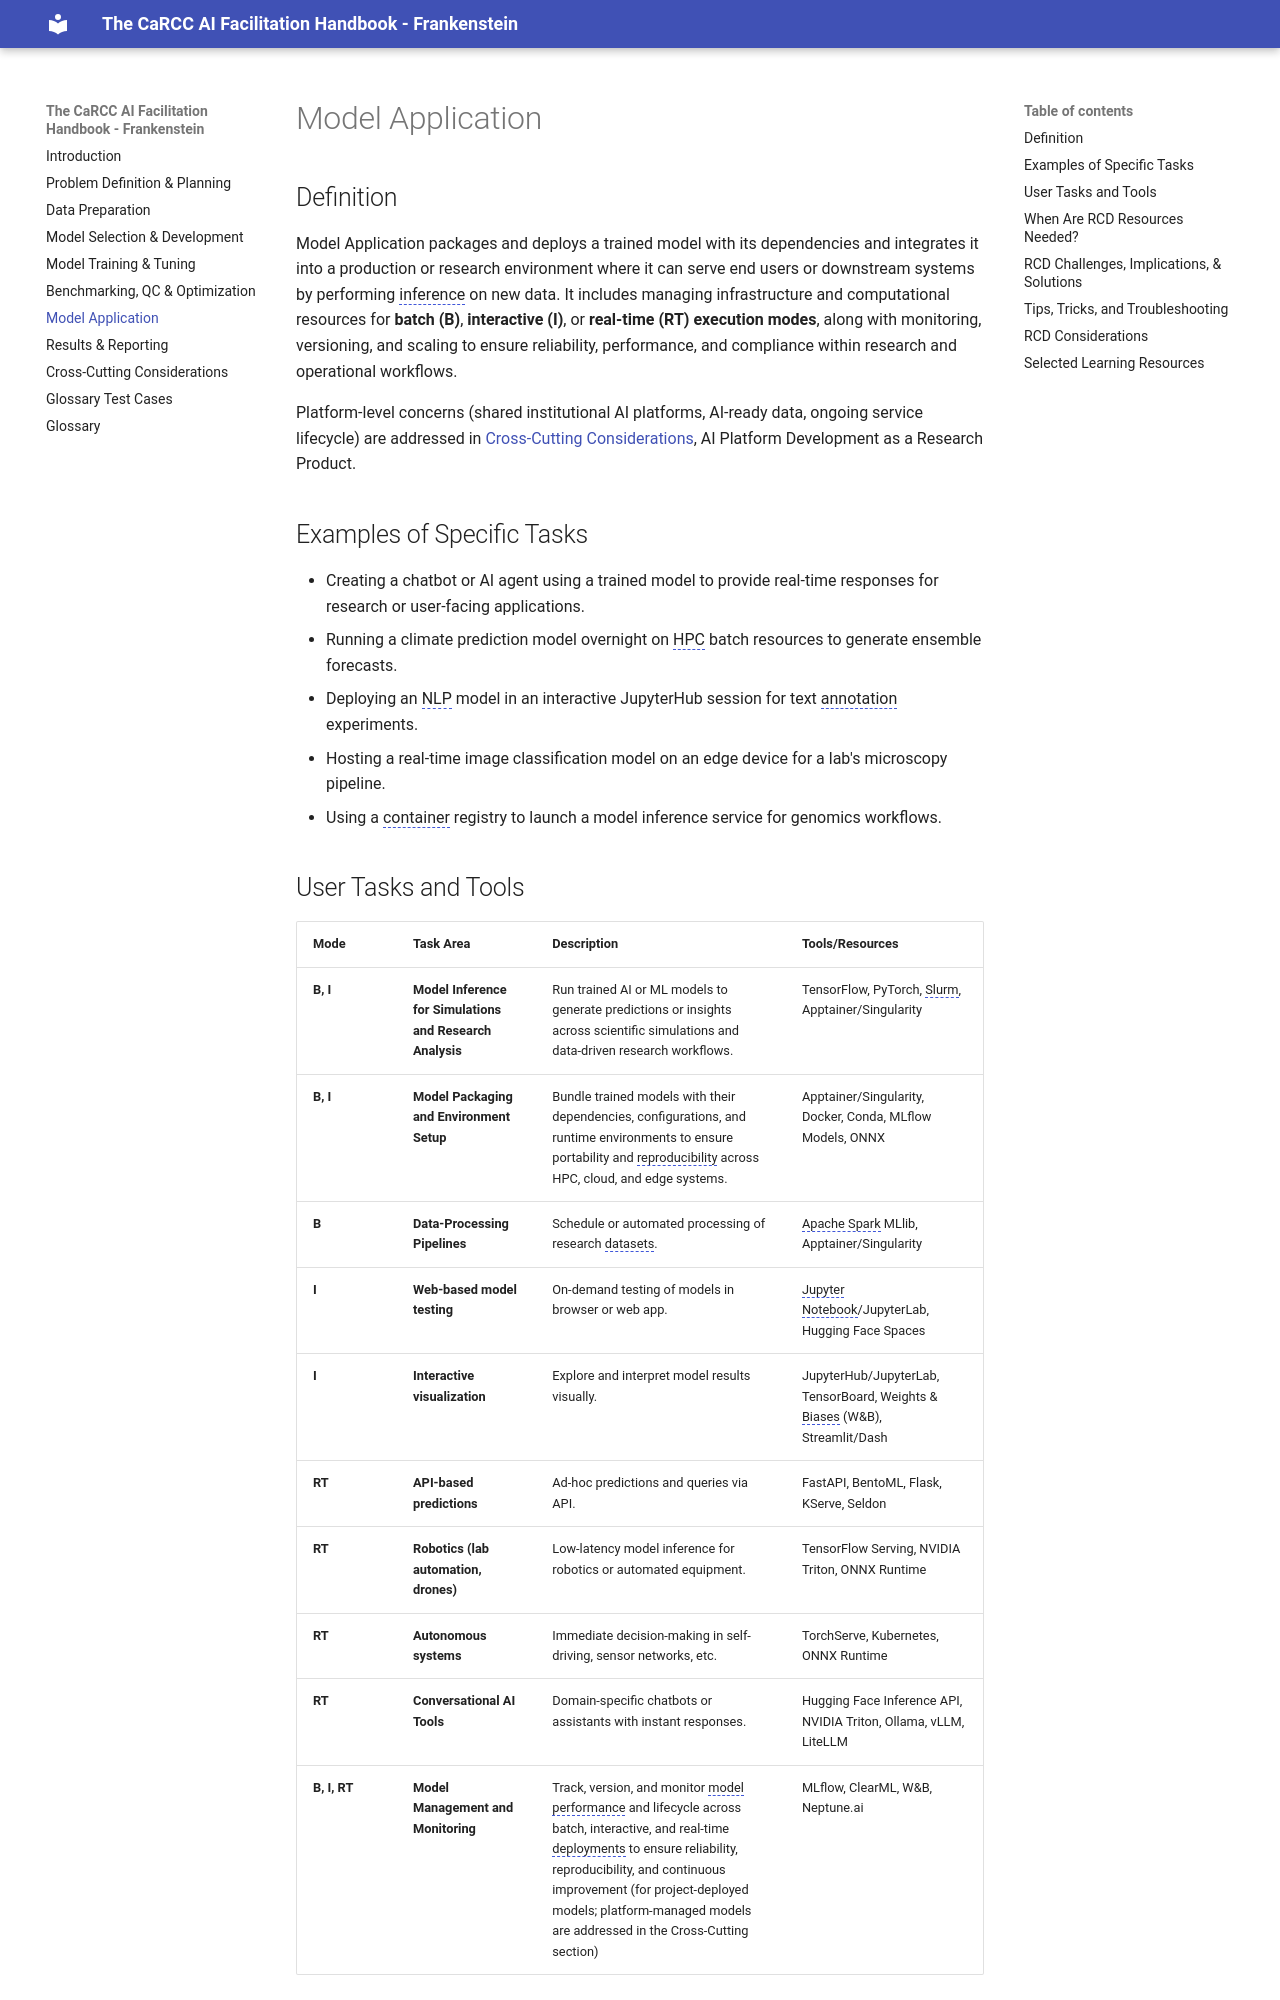

repository: lebriggs/carcc-ai-handbook-glossary-frankenstein · page: model-application/index.html · generator: mkdocs

# Model Application

## Definition

Model Application packages and deploys a trained model with its dependencies and
integrates it into a production or research environment where it can serve end
users or downstream systems by performing inference on new data. It includes
managing infrastructure and computational resources for **batch (B)**,
**interactive (I)**, or **real-time (RT) execution modes**, along with
monitoring, versioning, and scaling to ensure reliability, performance, and
compliance within research and operational workflows.

Platform-level concerns (shared institutional AI platforms, AI-ready data,
ongoing service lifecycle) are addressed in [Cross-Cutting
Considerations](cross-cutting.md), AI Platform Development as a Research
Product.

## Examples of Specific Tasks

* Creating a chatbot or AI agent using a trained model to provide real-time
  responses for research or user-facing applications.
* Running a climate prediction model overnight on HPC batch resources to
  generate ensemble forecasts.
* Deploying an NLP model in an interactive JupyterHub session for text
  annotation experiments.
* Hosting a real-time image classification model on an edge device for a lab's
  microscopy pipeline.
* Using a container registry to launch a model inference service for genomics
  workflows.

## User Tasks and Tools

| Mode | Task Area | Description | Tools/Resources |
| ----- | ----- | ----- | ----- |
| **B, I** | **Model Inference for Simulations and Research Analysis** | Run trained AI or ML models to generate predictions or insights across scientific simulations and data-driven research workflows. | TensorFlow, PyTorch, Slurm, Apptainer/Singularity |
| **B, I** | **Model Packaging and Environment Setup** | Bundle trained models with their dependencies, configurations, and runtime environments to ensure portability and reproducibility across HPC, cloud, and edge systems. | Apptainer/Singularity, Docker, Conda, MLflow Models, ONNX |
| **B** | **Data-Processing Pipelines** | Schedule or automated processing of research datasets. | Apache Spark MLlib, Apptainer/Singularity |
| **I** | **Web-based model testing** | On-demand testing of models in browser or web app. | Jupyter Notebook/JupyterLab, Hugging Face Spaces |
| **I** | **Interactive visualization** | Explore and interpret model results visually. | JupyterHub/JupyterLab, TensorBoard, Weights & Biases (W&B), Streamlit/Dash |
| **RT** | **API-based predictions** | Ad-hoc predictions and queries via API. | FastAPI, BentoML, Flask, KServe, Seldon |
| **RT** | **Robotics (lab automation, drones)** | Low-latency model inference for robotics or automated equipment. | TensorFlow Serving, NVIDIA Triton, ONNX Runtime |
| **RT** | **Autonomous systems** | Immediate decision-making in self-driving, sensor networks, etc. | TorchServe, Kubernetes, ONNX Runtime |
| **RT** | **Conversational AI Tools** | Domain-specific chatbots or assistants with instant responses. | Hugging Face Inference API, NVIDIA Triton, Ollama, vLLM, LiteLLM |
| **B, I, RT** | **Model Management and Monitoring** | Track, version, and monitor model performance and lifecycle across batch, interactive, and real-time deployments to ensure reliability, reproducibility, and continuous improvement (for project-deployed models; platform-managed models are addressed in the Cross-Cutting section) | MLflow, ClearML, W&B, Neptune.ai |
